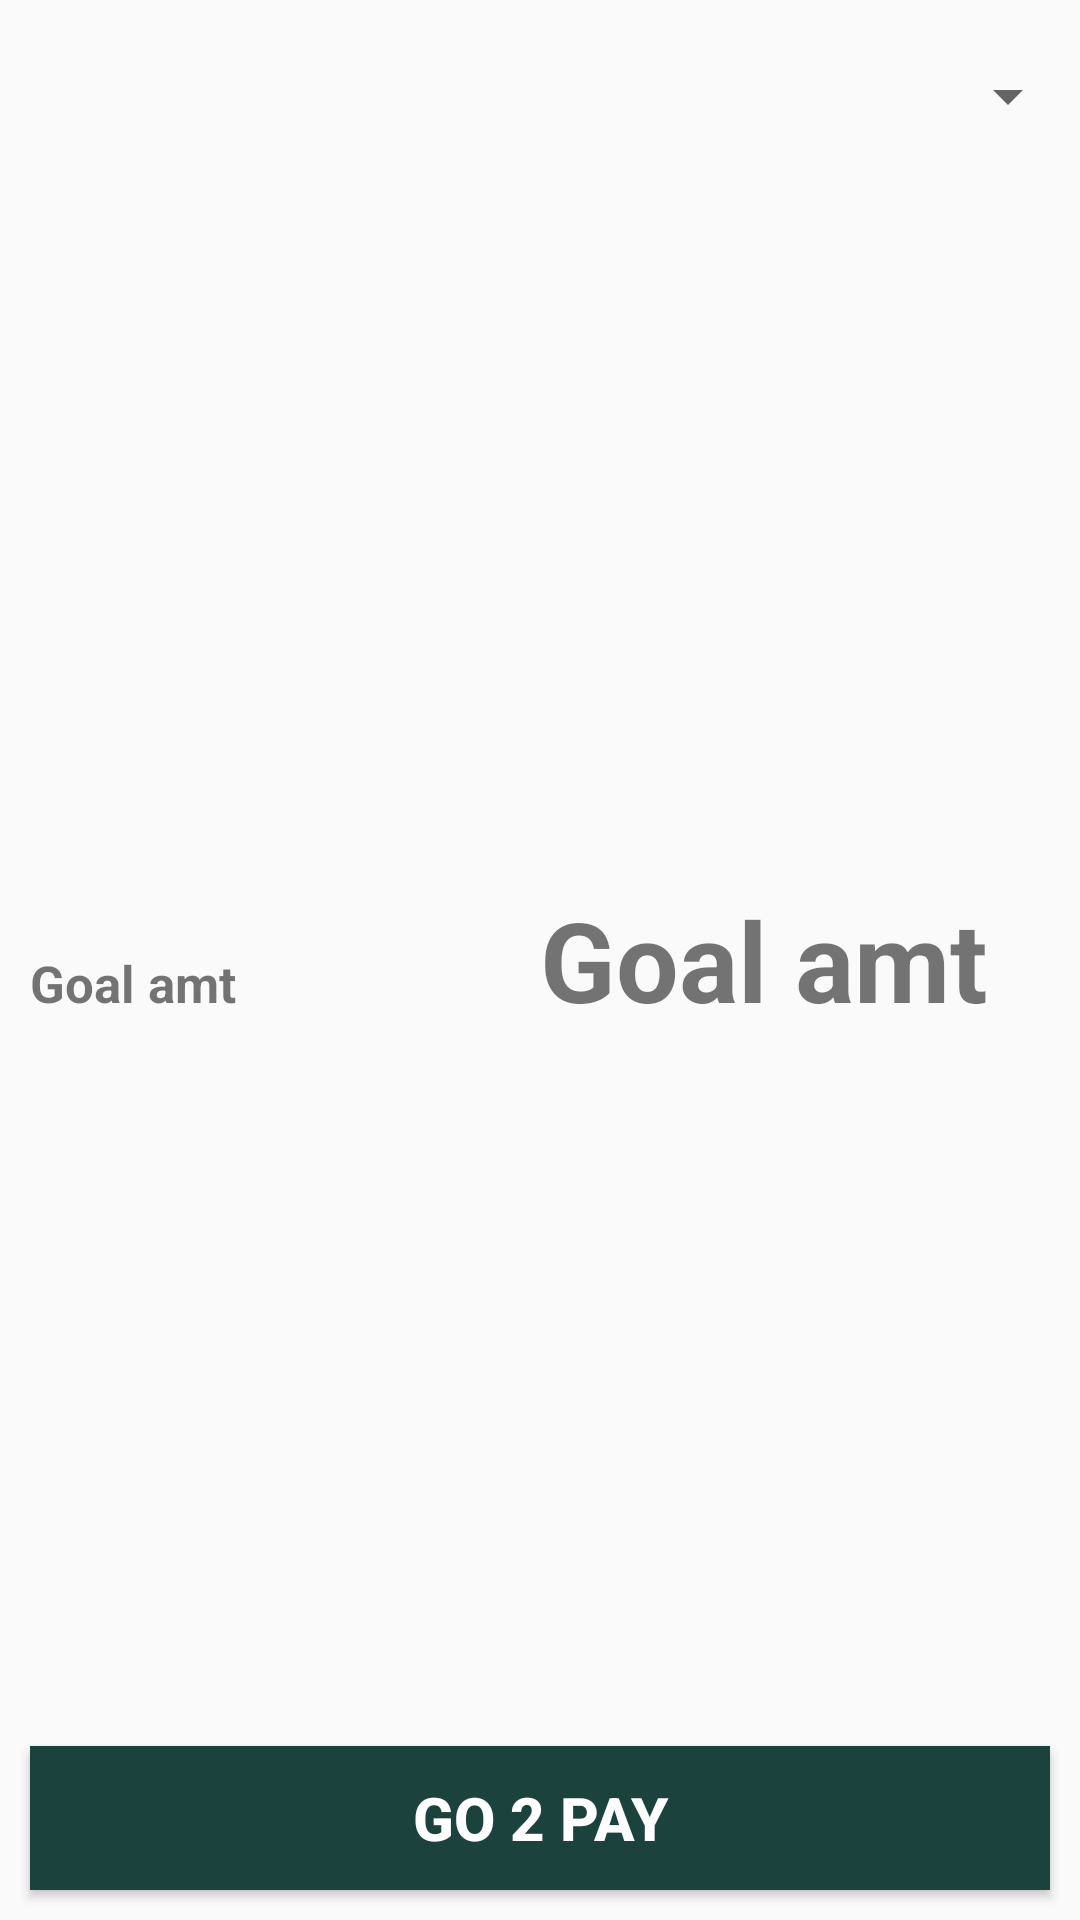

Android layout source for this screen:
<!-- AndroidManifest.xml: application theme AppTheme -->
<!-- res/layout/activity_goal_payment_details.xml -->
<?xml version="1.0" encoding="utf-8"?>
<RelativeLayout  xmlns:android="http://schemas.android.com/apk/res/android"
    xmlns:app="http://schemas.android.com/apk/res-auto"
    xmlns:tools="http://schemas.android.com/tools"
    android:layout_width="match_parent"
    android:layout_height="match_parent"
    tools:context=".view.GoalPaymentDetailsActivity">


    <Spinner
        android:id="@+id/spinner"
        android:layout_marginTop="20dp"
        android:layout_width="match_parent"
        android:layout_height="wrap_content" />
    <LinearLayout
        android:layout_width="match_parent"
        android:orientation="horizontal"
        android:layout_centerInParent="true"
        android:layout_height="wrap_content">
        <TextView
            android:id="@+id/tv_goal"
            android:text="Goal amt"
            android:layout_marginLeft="10dp"
            android:layout_weight="1"
            android:layout_centerInParent="true"
            android:textSize="17sp"
            android:visibility="visible"
            android:textStyle="bold"
            android:layout_width="match_parent"
            android:layout_height="wrap_content" />
    <TextView
        android:id="@+id/tv_goal_amt"
        android:text="Goal amt"
        android:layout_weight="1"
        android:textSize="37sp"
        android:visibility="visible"
        android:textStyle="bold"
        android:layout_width="match_parent"
        android:layout_height="wrap_content" />
    </LinearLayout>
    <Button
        android:id="@+id/pay_button_"
        android:layout_marginLeft="10dp"
        android:layout_marginRight="10dp"
        android:layout_width="match_parent"
        android:background="#1C423E"
        android:layout_marginBottom="10dp"
        android:text="GO 2 PAY"
        android:textSize="20sp"
        android:textColor="#fff"
        android:textStyle="bold"
        android:padding="10dp"
        android:layout_alignParentBottom="true"
        android:layout_height="wrap_content">
    </Button>
</RelativeLayout>
<!-- resources referenced by this layout -->
<resources>
  <style name="AppTheme" parent="Theme.AppCompat.Light.DarkActionBar">
          
          <item name="colorPrimary">@color/colorPrimary</item>
          <item name="colorPrimaryDark">@color/colorPrimaryDark</item>
          <item name="colorAccent">@color/colorAccent</item>
      </style>
  <color name="colorPrimary">#008577</color>
  <color name="colorPrimaryDark">#00574B</color>
  <color name="colorAccent">#D81B60</color>
</resources>
